Labelled photos from "cls", an image-classification folder in mengzhuo-k/pcb-inspector. The possible labels are: damaged component, excess solder, good solder, misaligned component, missing component, poor solder, solder bridge.

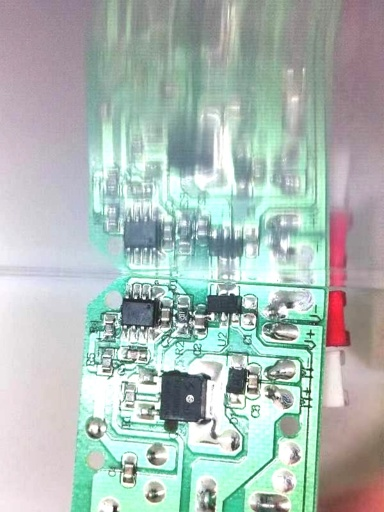
Label: poor solder

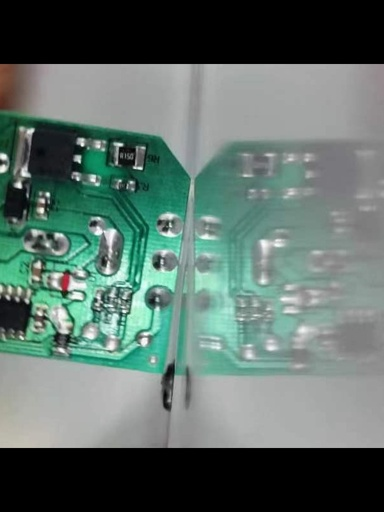
Label: missing component

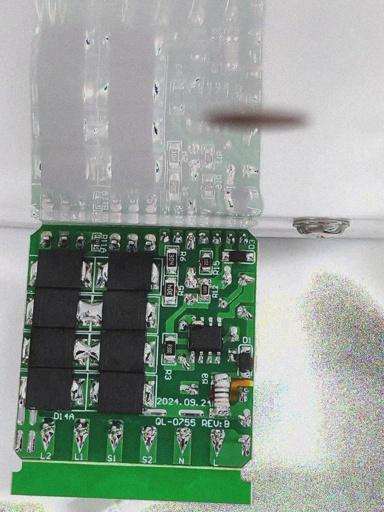
Label: good solder

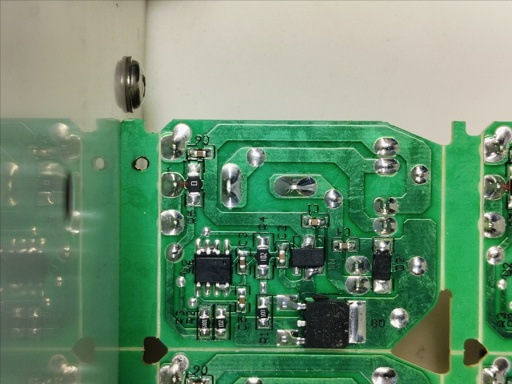
Label: damaged component

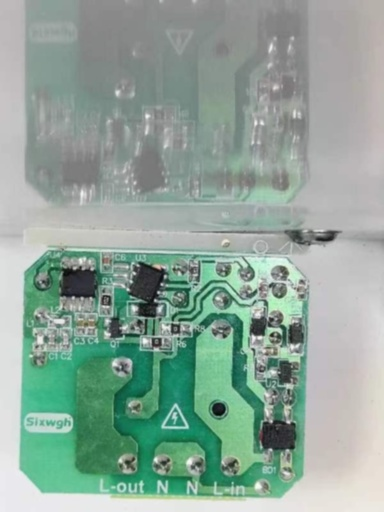
Label: misaligned component

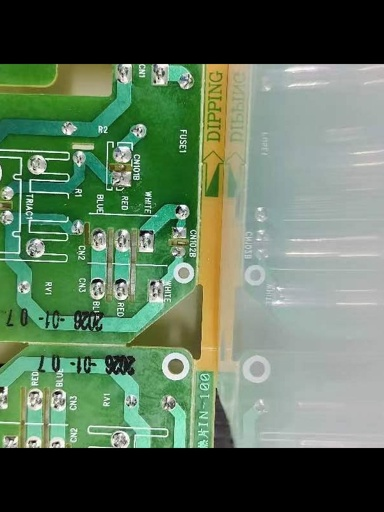
Label: solder bridge
